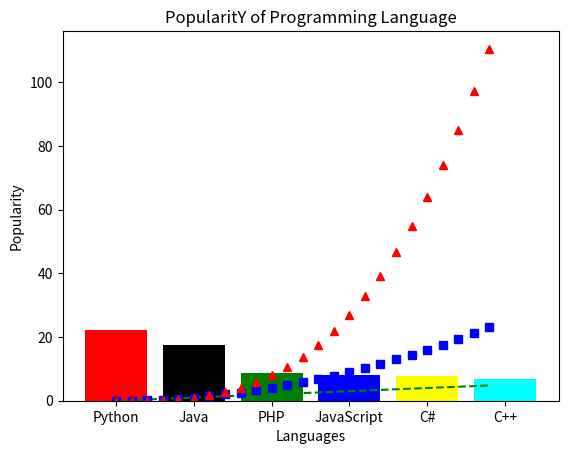

Reproduce this figure in Python.
# -*- coding: utf-8 -*-
"""
Created on Wed Nov 27 16:11:35 2019

[redacted]
"""

import numpy as np
#ex1:
"""
e= np.zeros( (4,10) )
print (e)
e= np.ones( (4,10) )
print (e)
e= np.ones( (4,10) )*5
print (e)
"""

#EX2
"""
array=np.arange(30,70)
print("Array of all the integers from 30 to 70")
print(array) 
"""
#EX3
"""
import numpy as np
array=np.arange(30,71,2)
print("Array of all the even integers from 30 to 70")
print(array)
"""
#EX4
"""
A =np.identity(3)
print(A) 
"""
#EX5
"""
array=np.random.normal(0,1,1)
print("Array of all the integers from 0 to 0")
print(array) 
"""
#EX6
"""
a = np.arange(12).reshape(3, 4)
print(a)
for x in np.nditer(a):
    print(x,end=" ")
"""
#EX7
"""
import numpy as np
x = np.arange(20)
print("Original vector:")
print(x)
print("After changing the sign of the numbers in the range from 9 to 15:")
x[(x >= 9) & (x <= 15)] *= -1
print(x)
"""
#EX8:
"""
x=[1,8,3,5]
y=np.random.randint(0,11,4)
result = x * y
print("Multiply the values of two said vectors:")
print(result)
"""
#EX9
"""
a=np.arange(10,22).reshape((3, 4))
print(a)
print ("Number of rows and columns of the said matrix:", a.shape)
"""
#EX10
"""
x = np.random.random((3, 3, 3))
print(x)
"""
#EX11
"""
a=np.array([9,-1,2,5])
b=np.array([1,-6,0,10])
c=np.array([[1,8,2,5],[3,1,7,9]])
print("a-b:",a-b)
print("a*b:",a*b)
print("a.dot(b):",a.dot(b))
print("a*2:",a*2)
print("np.sin(a):",np.sin(a))
print("a<3:",a<3)
print("a.sum():",a.sum())
print("a.sum(axis=0):",a.sum(axis=0))
print("c.sum():",c.sum())
print("c.sum(axis=0):",c.sum(axis=0))
print("a.min():",a.min())
print("a.max():",a.max())
print("a.mean():",a.mean())
print("a.average():",np.average(a))
print("a.median():",np.median(a))
print("a.std():",np.std(a))
print("a.var()",np.var(a))
print("c.cumsum():",c.cumsum())
print("a[1:2]:",a[1:2])
print("a[2:]:",a[2:])
print("c[-1]:",c[-1])
"""
#EX12
"""
import matplotlib.pyplot as plt
X = range(1, 50)
Y = [value * 3 for value in X]
plt.plot(X, Y)
plt.xlabel('x - axis')
plt.ylabel('y - axis')
plt.title('Draw a line.')
plt.show()
"""
#EX13:
"""
import matplotlib.pyplot as plt
x1 = [10,20,30]
y1 = [20,40,10]
plt.plot(x1, y1, label = "line 1")
x2 = [10,20,30]
y2 = [40,10,30]
plt.plot(x2, y2, label = "line 2")
plt.xlabel('x - axis')
plt.ylabel('y - axis')
plt.title('Two or more lines on same plot with suitable legends ')
plt.legend()
plt.show()
"""
#EX14
import matplotlib.pyplot as plt
t = np.arange(0., 5., 0.2)
plt.plot(t, t, 'g--', t, t**2, 'bs', t, t**3, 'r^')
plt.show()

#EX 15:
import matplotlib.pyplot as plt
x = ['Python', 'Java', 'PHP', 'JavaScript', 'C#', 'C++']
popularity = [22.2, 17.6, 8.8, 8, 7.7, 6.7]
x_pos = [i for i, _ in enumerate(x)]
plt.bar(x_pos, popularity, color=['red', 'black', 'green', 'blue', 'yellow', 'cyan'])
plt.xlabel("Languages")
plt.ylabel("Popularity")
plt.title("PopularitY of Programming Language")
plt.xticks(x_pos, x)
#
plt.show()